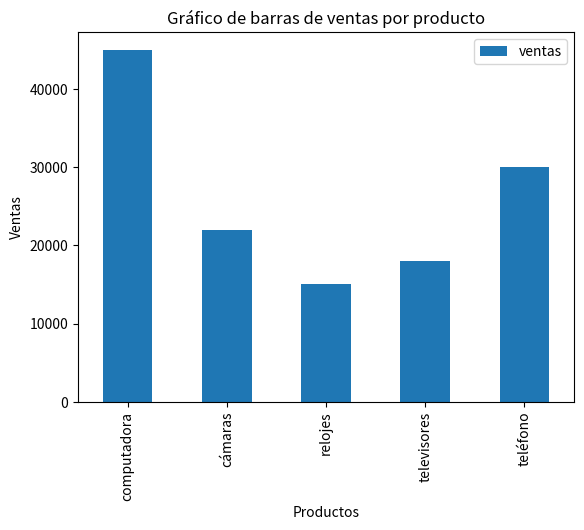

The matplotlib source for this figure:
import pandas as pd
import matplotlib.pyplot as plt

df_ventas = pd.DataFrame({
    'productos': ['computadora', 'teléfono', 'relojes', 'televisores', 'computadora', 'cámaras', 'computadora', 'teléfono' ],
    'ventas': [10000, 12000, 15000, 18000, 20000, 22000, 15000, 18000]
})

df_agrupamiento = df_ventas.groupby('productos')['ventas'].sum().reset_index()

df_agrupamiento.plot(kind='bar', x='productos', y='ventas')
plt.title('Gráfico de barras de ventas por producto')
plt.xlabel('Productos')
plt.ylabel('Ventas')
plt.show()